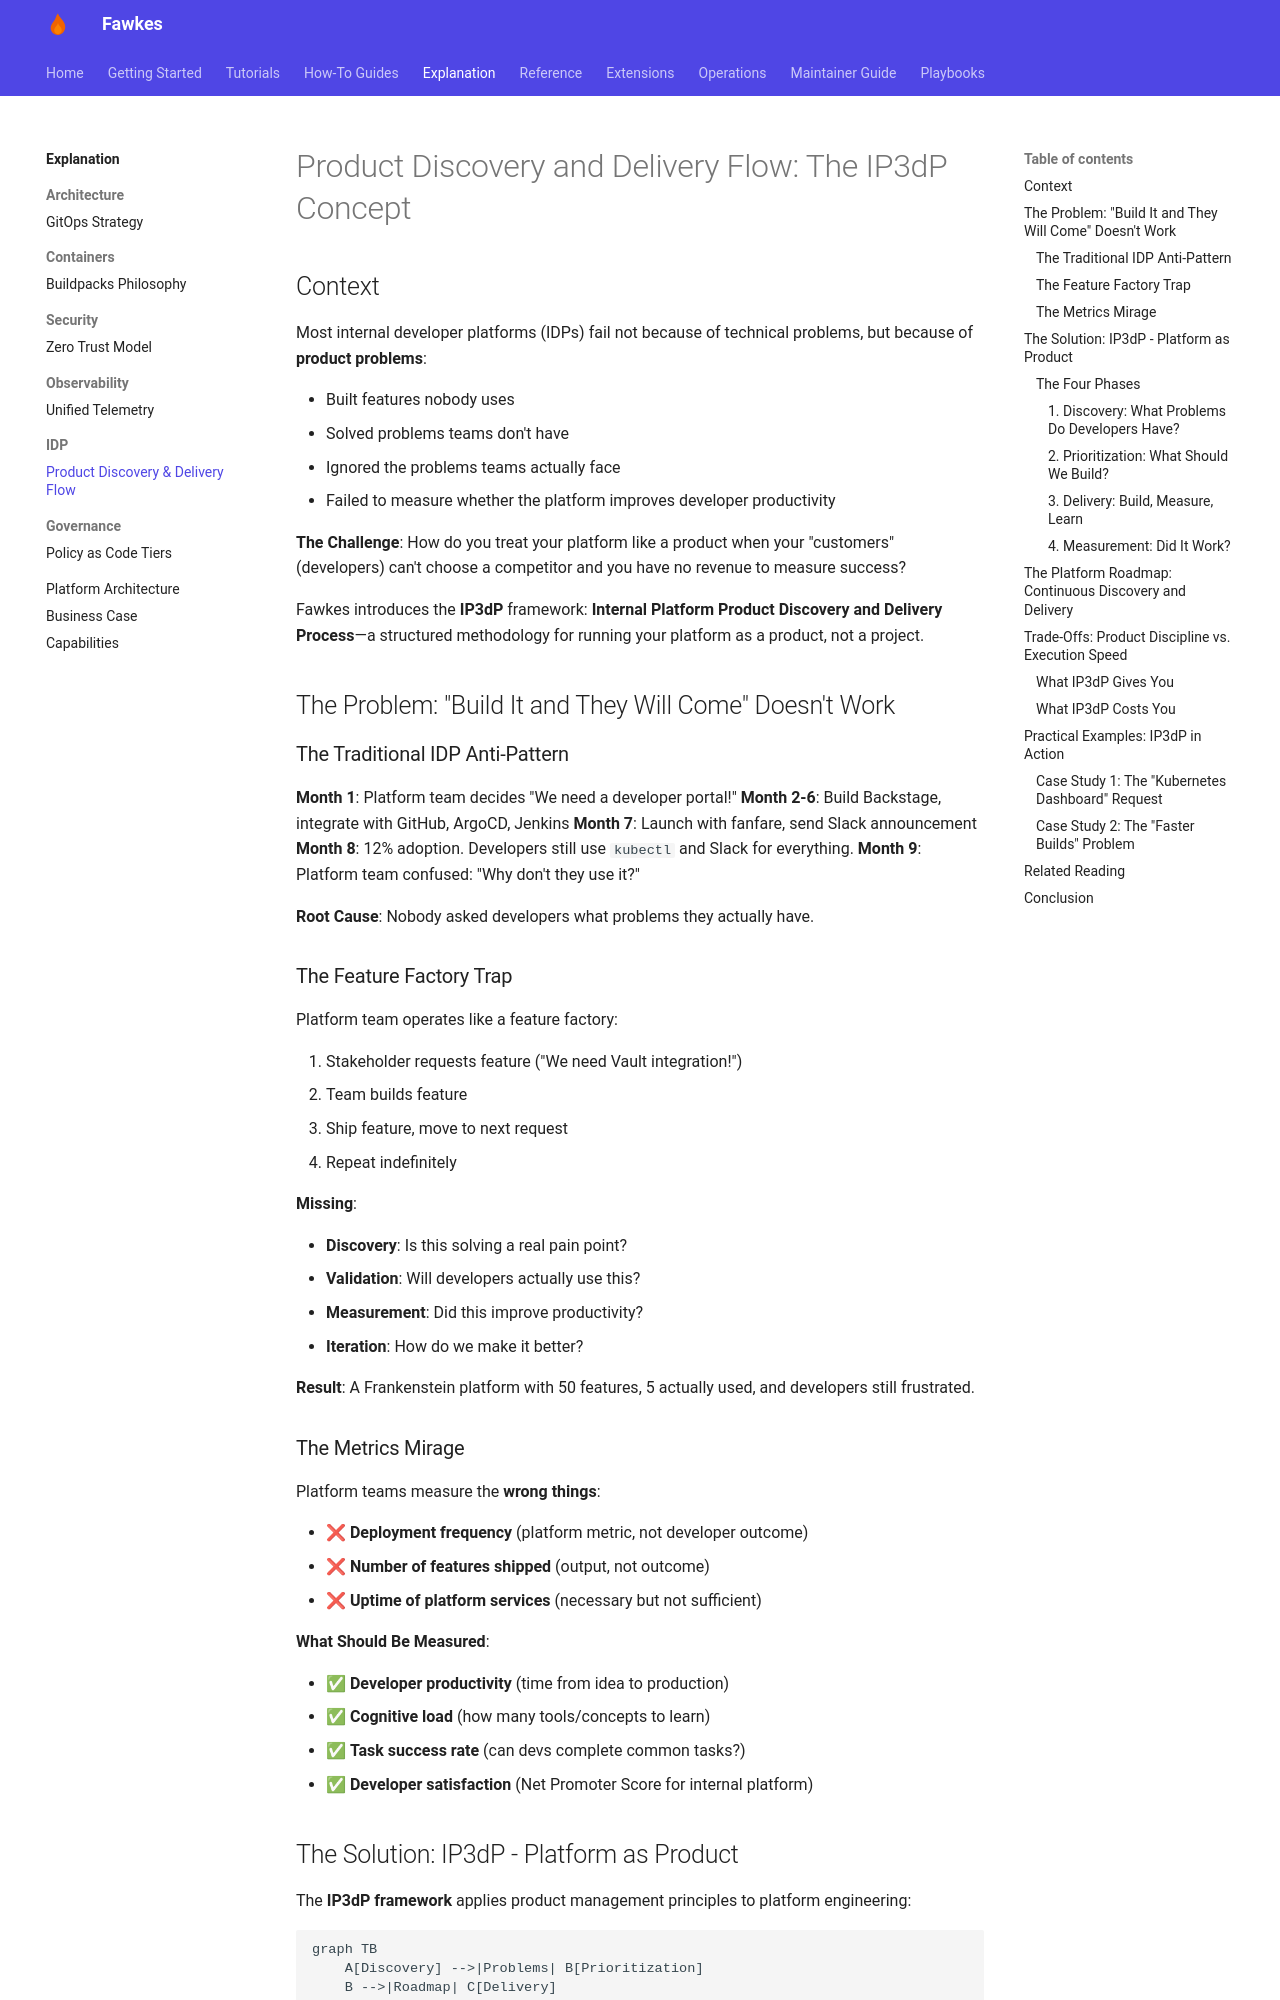

repository: paruff/fawkes · page: explanation/idp/product-discovery-delivery-flow/index.html · generator: mkdocs

---
title: Product Discovery and Delivery Flow (IP3dP)
description: Understanding the Internal Platform Product Discovery and Delivery Process
---

# Product Discovery and Delivery Flow: The IP3dP Concept

## Context

Most internal developer platforms (IDPs) fail not because of technical problems, but because of **product problems**:

- Built features nobody uses
- Solved problems teams don't have
- Ignored the problems teams actually face
- Failed to measure whether the platform improves developer productivity

**The Challenge**: How do you treat your platform like a product when your "customers" (developers) can't choose a competitor and you have no revenue to measure success?

Fawkes introduces the **IP3dP** framework: **Internal Platform Product Discovery and Delivery Process**—a structured methodology for running your platform as a product, not a project.

## The Problem: "Build It and They Will Come" Doesn't Work

### The Traditional IDP Anti-Pattern

**Month 1**: Platform team decides "We need a developer portal!"
**Month 2-6**: Build Backstage, integrate with GitHub, ArgoCD, Jenkins
**Month 7**: Launch with fanfare, send Slack announcement
**Month 8**: 12% adoption. Developers still use `kubectl` and Slack for everything.
**Month 9**: Platform team confused: "Why don't they use it?"

**Root Cause**: Nobody asked developers what problems they actually have.

### The Feature Factory Trap

Platform team operates like a feature factory:

1. Stakeholder requests feature ("We need Vault integration!")
2. Team builds feature
3. Ship feature, move to next request
4. Repeat indefinitely

**Missing**:

- **Discovery**: Is this solving a real pain point?
- **Validation**: Will developers actually use this?
- **Measurement**: Did this improve productivity?
- **Iteration**: How do we make it better?

**Result**: A Frankenstein platform with 50 features, 5 actually used, and developers still frustrated.

### The Metrics Mirage

Platform teams measure the **wrong things**:

- ❌ **Deployment frequency** (platform metric, not developer outcome)
- ❌ **Number of features shipped** (output, not outcome)
- ❌ **Uptime of platform services** (necessary but not sufficient)

**What Should Be Measured**:

- ✅ **Developer productivity** (time from idea to production)
- ✅ **Cognitive load** (how many tools/concepts to learn)
- ✅ **Task success rate** (can devs complete common tasks?)
- ✅ **Developer satisfaction** (Net Promoter Score for internal platform)

## The Solution: IP3dP - Platform as Product

The **IP3dP framework** applies product management principles to platform engineering:

```mermaid
graph TB
    A[Discovery] -->|Problems| B[Prioritization]
    B -->|Roadmap| C[Delivery]
    C -->|Features| D[Measurement]
    D -->|Learnings| A

    style A fill:#4CAF50
    style B fill:#FF9800
    style C fill:#2196F3
    style D fill:#9C27B0
```

### The Four Phases
